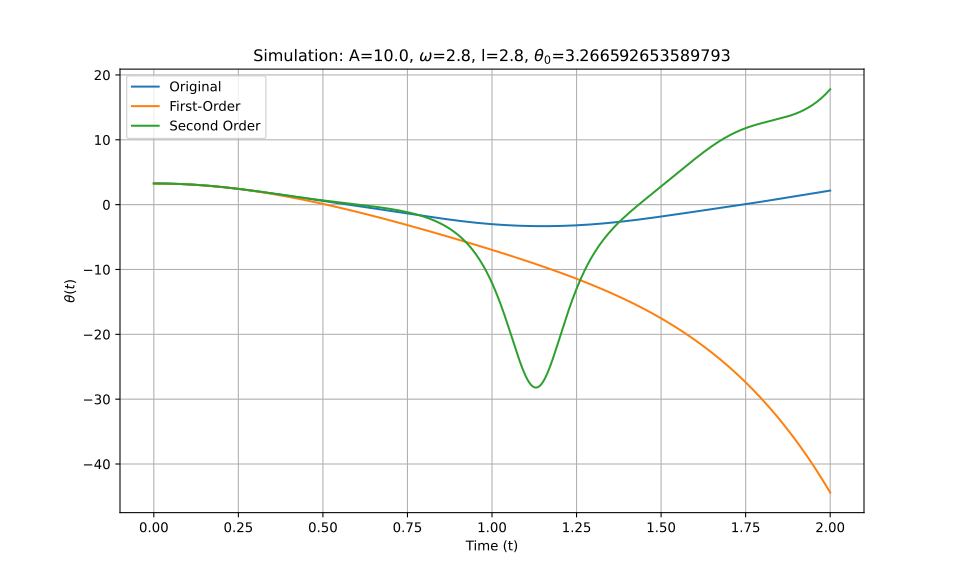

Data behind this chart, as committed beside it:
t_eval, Equation_1, Equation_2, Equation_3
0.0, 3.267, 3.267, 3.267
0.002002, 3.267, 3.267, 3.267
0.004004, 3.266, 3.266, 3.266
0.006006, 3.266, 3.266, 3.266
0.008008, 3.266, 3.266, 3.266
0.01001, 3.265, 3.265, 3.265
0.01201, 3.265, 3.265, 3.265
0.01401, 3.264, 3.264, 3.264
0.01602, 3.263, 3.263, 3.263
0.01802, 3.262, 3.262, 3.262
0.02002, 3.261, 3.261, 3.261
0.02202, 3.26, 3.26, 3.26
0.02402, 3.259, 3.259, 3.259
0.02603, 3.257, 3.257, 3.257
0.02803, 3.256, 3.256, 3.256
0.03003, 3.254, 3.254, 3.254
0.03203, 3.253, 3.252, 3.253
0.03403, 3.251, 3.251, 3.251
0.03604, 3.249, 3.249, 3.249
0.03804, 3.247, 3.247, 3.247
0.04004, 3.245, 3.245, 3.245
0.04204, 3.242, 3.242, 3.242
0.04404, 3.24, 3.24, 3.24
0.04605, 3.238, 3.237, 3.238
0.04805, 3.235, 3.235, 3.235
0.05005, 3.232, 3.232, 3.232
0.05205, 3.23, 3.229, 3.23
0.05405, 3.227, 3.226, 3.227
0.05606, 3.224, 3.223, 3.224
0.05806, 3.221, 3.22, 3.221
0.06006, 3.217, 3.217, 3.217
0.06206, 3.214, 3.214, 3.214
0.06406, 3.211, 3.21, 3.211
0.06607, 3.207, 3.207, 3.207
0.06807, 3.203, 3.203, 3.203
0.07007, 3.2, 3.199, 3.2
0.07207, 3.196, 3.195, 3.196
0.07407, 3.192, 3.191, 3.192
0.07608, 3.188, 3.187, 3.188
0.07808, 3.183, 3.183, 3.183
0.08008, 3.179, 3.178, 3.179
0.08208, 3.175, 3.174, 3.175
0.08408, 3.17, 3.169, 3.17
0.08609, 3.165, 3.165, 3.165
0.08809, 3.161, 3.16, 3.161
0.09009, 3.156, 3.155, 3.156
0.09209, 3.151, 3.15, 3.151
0.09409, 3.146, 3.145, 3.146
0.0961, 3.141, 3.14, 3.141
0.0981, 3.135, 3.134, 3.135
0.1001, 3.13, 3.129, 3.13
0.1021, 3.124, 3.123, 3.124
0.1041, 3.119, 3.118, 3.119
0.1061, 3.113, 3.112, 3.113
0.1081, 3.107, 3.106, 3.107
0.1101, 3.101, 3.1, 3.101
0.1121, 3.095, 3.094, 3.095
0.1141, 3.089, 3.088, 3.089
0.1161, 3.083, 3.082, 3.083
0.1181, 3.076, 3.075, 3.076
... 940 more rows
